Dataset: processed (GitHub, Premanshu-Kumar/Pancreatic-Cancer-Detection-Using-Transfer-Learning). Classes: cancerous, normal.

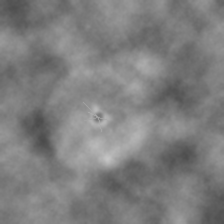
Label: cancerous

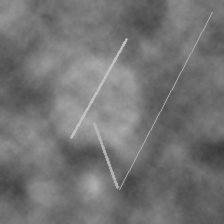
Label: normal

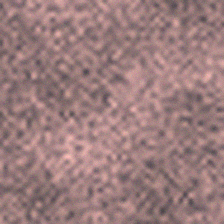
Label: normal

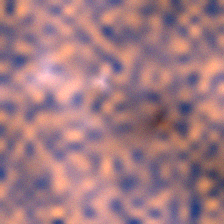
Label: cancerous

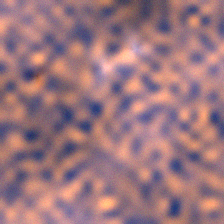
Label: cancerous

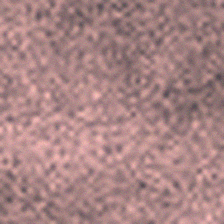
Label: normal
